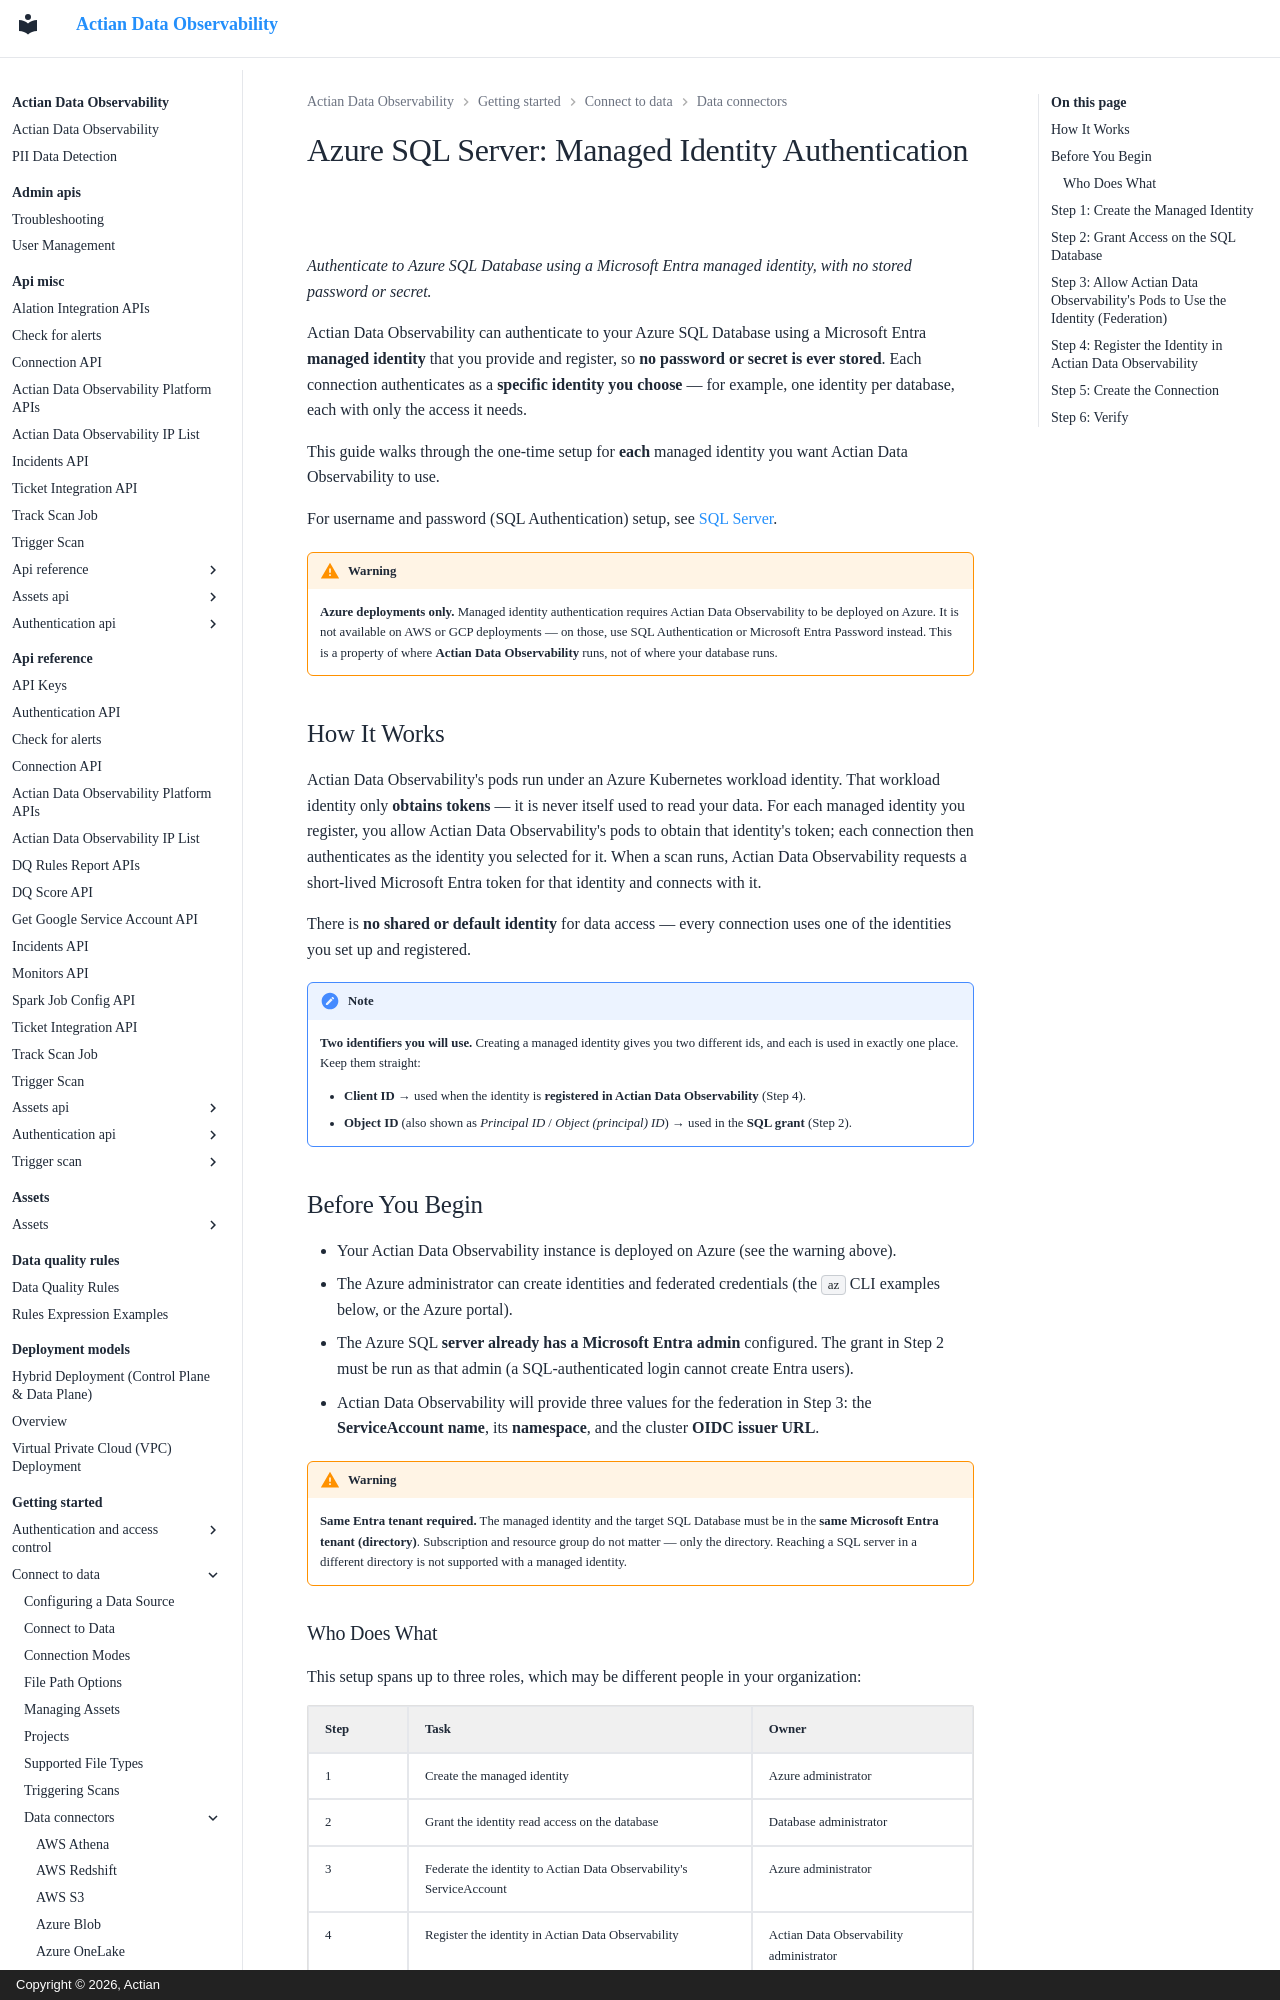

repository: ActianCorp/data-observability-docs · page: getting-started/connect-to-data/data-connectors/sql-server-managed-identity.html · generator: mkdocs · copyright: Copyright © 2026, Actian

# Azure SQL Server: Managed Identity Authentication

_Authenticate to Azure SQL Database using a Microsoft Entra managed identity, with no stored password or secret._

Actian Data Observability can authenticate to your Azure SQL Database using a Microsoft Entra **managed identity** that you provide and register, so **no password or secret is ever stored**. Each connection authenticates as a **specific identity you choose** — for example, one identity per database, each with only the access it needs.

This guide walks through the one-time setup for **each** managed identity you want Actian Data Observability to use.

For username and password (SQL Authentication) setup, see [SQL Server](sql-server.md).

!!! warning
    **Azure deployments only.** Managed identity authentication requires Actian Data Observability to be deployed on Azure. It is not available on AWS or GCP deployments — on those, use SQL Authentication or Microsoft Entra Password instead. This is a property of where **Actian Data Observability** runs, not of where your database runs.

## How It Works

Actian Data Observability's pods run under an Azure Kubernetes workload identity. That workload identity only **obtains tokens** — it is never itself used to read your data. For each managed identity you register, you allow Actian Data Observability's pods to obtain that identity's token; each connection then authenticates as the identity you selected for it. When a scan runs, Actian Data Observability requests a short-lived Microsoft Entra token for that identity and connects with it.

There is **no shared or default identity** for data access — every connection uses one of the identities you set up and registered.

!!! note
    **Two identifiers you will use.** Creating a managed identity gives you two different ids, and each is used in exactly one place. Keep them straight:

       * **Client ID** → used when the identity is **registered in Actian Data Observability** (Step 4).
       * **Object ID** (also shown as _Principal ID_ / _Object (principal) ID_) → used in the **SQL grant** (Step 2).
